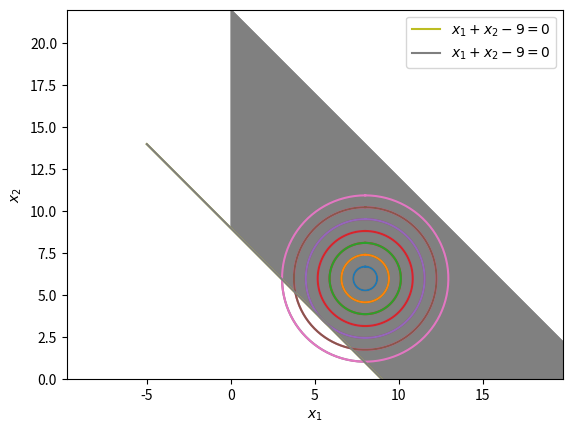

The script that saved this image:
import numpy as np
import matplotlib.pyplot as plt


#Plotting the circle
x = 8*np.ones(8)
y = 6*np.ones(8)
r = np.arange(8)/np.sqrt(2)
phi = np.linspace(0.0,2*np.pi,100)
na=np.newaxis
# the first axis of these arrays varies the angle, 
# the second varies the circles
x_line = x[na,:]+r[na,:]*np.sin(phi[:,na])
y_line = y[na,:]+r[na,:]*np.cos(phi[:,na])
import numpy as np
import matplotlib.pyplot as plt


#Plotting the circle
x = 8*np.ones(8)
y = 6*np.ones(8)
r = np.arange(8)/np.sqrt(2)
phi = np.linspace(0.0,2*np.pi,100)
na=np.newaxis
# the first axis of these arrays varies the angle, 
# the second varies the circles
x_line = x[na,:]+r[na,:]*np.sin(phi[:,na])
y_line = y[na,:]+r[na,:]*np.cos(phi[:,na])

ax=plt.plot(x_line,y_line,'-')

#Plotting the line
x1 = np.linspace(-5,10,100)
x2 = 9*np.ones(100) - x1

x1_extend = np.linspace(0,20,100)
x2_extend = 22*np.ones(100) - x1_extend

bx=plt.plot(x1,x2,label="$x_1+x_2-9=0$")

plt.fill_between(x1_extend,x2_extend,color='grey')
plt.fill_between(x1,x2,color='white')
plt.axis('equal')
plt.grid()
plt.xlabel('$x_1$')
plt.ylabel('$x_2$')
plt.legend( loc='best')

plt.xlim(-5, 15)
plt.ylim(0, 22)


#plt.savefig('../figs/2.4.eps')
plt.show()

ax=plt.plot(x_line,y_line,'-')

#Plotting the line
x1 = np.linspace(-5,10,100)
x2 = 9*np.ones(100) - x1

x1_extend = np.linspace(0,20,100)
x2_extend = 22*np.ones(100) - x1_extend

bx=plt.plot(x1,x2,label="$x_1+x_2-9=0$")

plt.fill_between(x1_extend,x2_extend,color='grey')
plt.fill_between(x1,x2,color='white')
plt.axis('equal')
plt.grid()
plt.xlabel('$x_1$')
plt.ylabel('$x_2$')
plt.legend( loc='best')

plt.xlim(-5, 15)
plt.ylim(0, 22)


#plt.savefig('../figs/2.4.eps')
plt.show()
